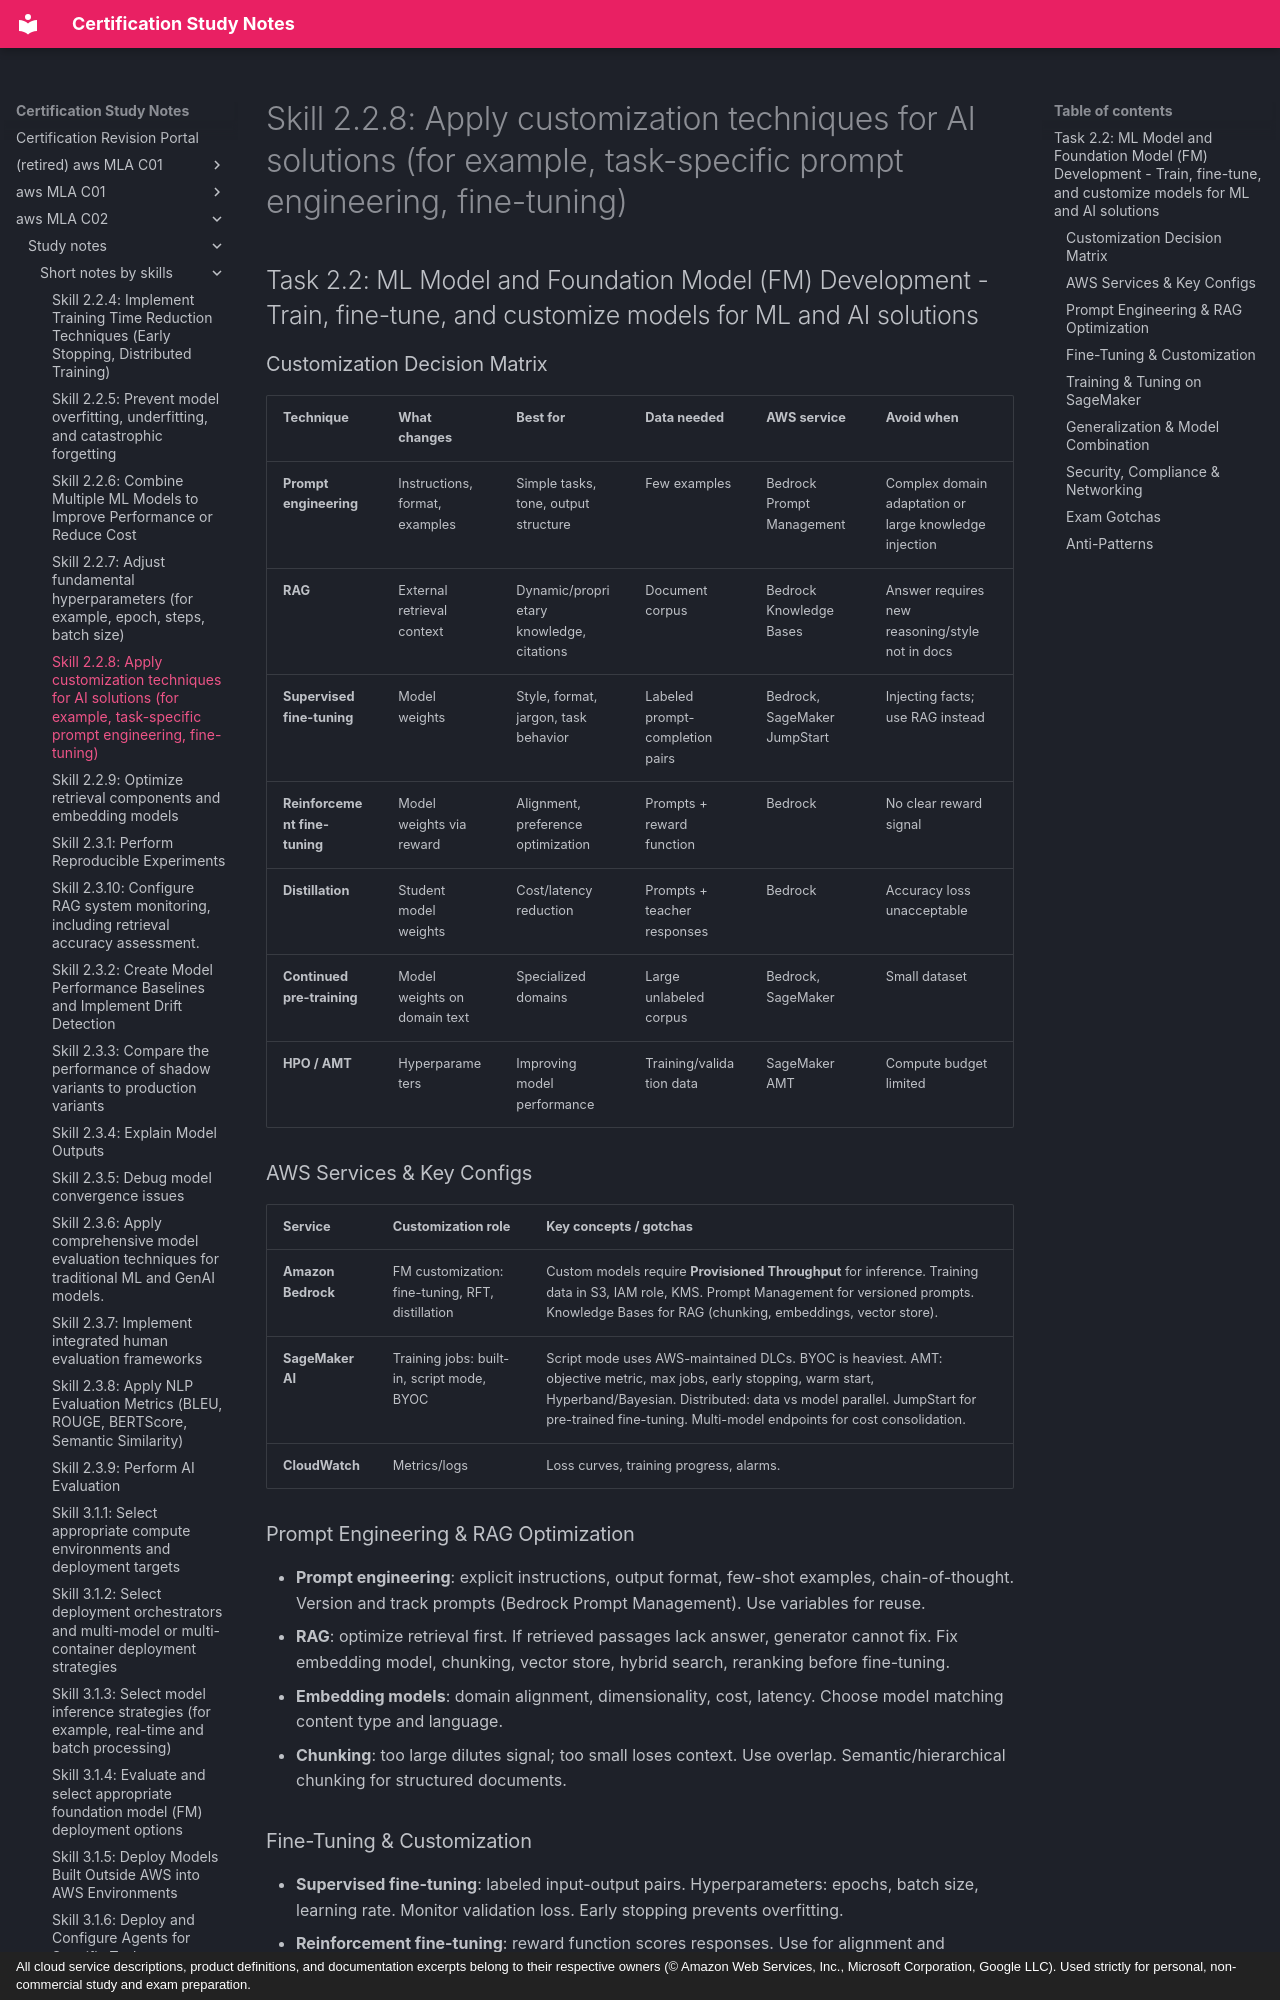

repository: monitus2022/cert_study_notes · page: aws_MLA_C02/study_notes/short_notes_by_skills/2.2.8/index.html · generator: mkdocs · copyright: All cloud service descriptions, product definitions, and documentation excerpts belong to their respective owners (© Amazon Web Services, Inc., Microsoft Corporation, Google LLC). Used strictly for personal, non-commercial study and exam preparation.

# Skill 2.2.8: Apply customization techniques for AI solutions (for example, task-specific prompt engineering, fine-tuning)
## Task 2.2: ML Model and Foundation Model (FM) Development - Train, fine-tune, and customize models for ML and AI solutions

### Customization Decision Matrix
| Technique | What changes | Best for | Data needed | AWS service | Avoid when |
|---|---|---|---|---|---|
| **Prompt engineering** | Instructions, format, examples | Simple tasks, tone, output structure | Few examples | Bedrock Prompt Management | Complex domain adaptation or large knowledge injection |
| **RAG** | External retrieval context | Dynamic/proprietary knowledge, citations | Document corpus | Bedrock Knowledge Bases | Answer requires new reasoning/style not in docs |
| **Supervised fine-tuning** | Model weights | Style, format, jargon, task behavior | Labeled prompt-completion pairs | Bedrock, SageMaker JumpStart | Injecting facts; use RAG instead |
| **Reinforcement fine-tuning** | Model weights via reward | Alignment, preference optimization | Prompts + reward function | Bedrock | No clear reward signal |
| **Distillation** | Student model weights | Cost/latency reduction | Prompts + teacher responses | Bedrock | Accuracy loss unacceptable |
| **Continued pre-training** | Model weights on domain text | Specialized domains | Large unlabeled corpus | Bedrock, SageMaker | Small dataset |
| **HPO / AMT** | Hyperparameters | Improving model performance | Training/validation data | SageMaker AMT | Compute budget limited |

### AWS Services & Key Configs
| Service | Customization role | Key concepts / gotchas |
|---|---|---|
| **Amazon Bedrock** | FM customization: fine-tuning, RFT, distillation | Custom models require **Provisioned Throughput** for inference. Training data in S3, IAM role, KMS. Prompt Management for versioned prompts. Knowledge Bases for RAG (chunking, embeddings, vector store). |
| **SageMaker AI** | Training jobs: built-in, script mode, BYOC | Script mode uses AWS-maintained DLCs. BYOC is heaviest. AMT: objective metric, max jobs, early stopping, warm start, Hyperband/Bayesian. Distributed: data vs model parallel. JumpStart for pre-trained fine-tuning. Multi-model endpoints for cost consolidation. |
| **CloudWatch** | Metrics/logs | Loss curves, training progress, alarms. |

### Prompt Engineering & RAG Optimization
- **Prompt engineering**: explicit instructions, output format, few-shot examples, chain-of-thought. Version and track prompts (Bedrock Prompt Management). Use variables for reuse.
- **RAG**: optimize retrieval first. If retrieved passages lack answer, generator cannot fix. Fix embedding model, chunking, vector store, hybrid search, reranking before fine-tuning.
- **Embedding models**: domain alignment, dimensionality, cost, latency. Choose model matching content type and language.
- **Chunking**: too large dilutes signal; too small loses context. Use overlap. Semantic/hierarchical chunking for structured documents.
